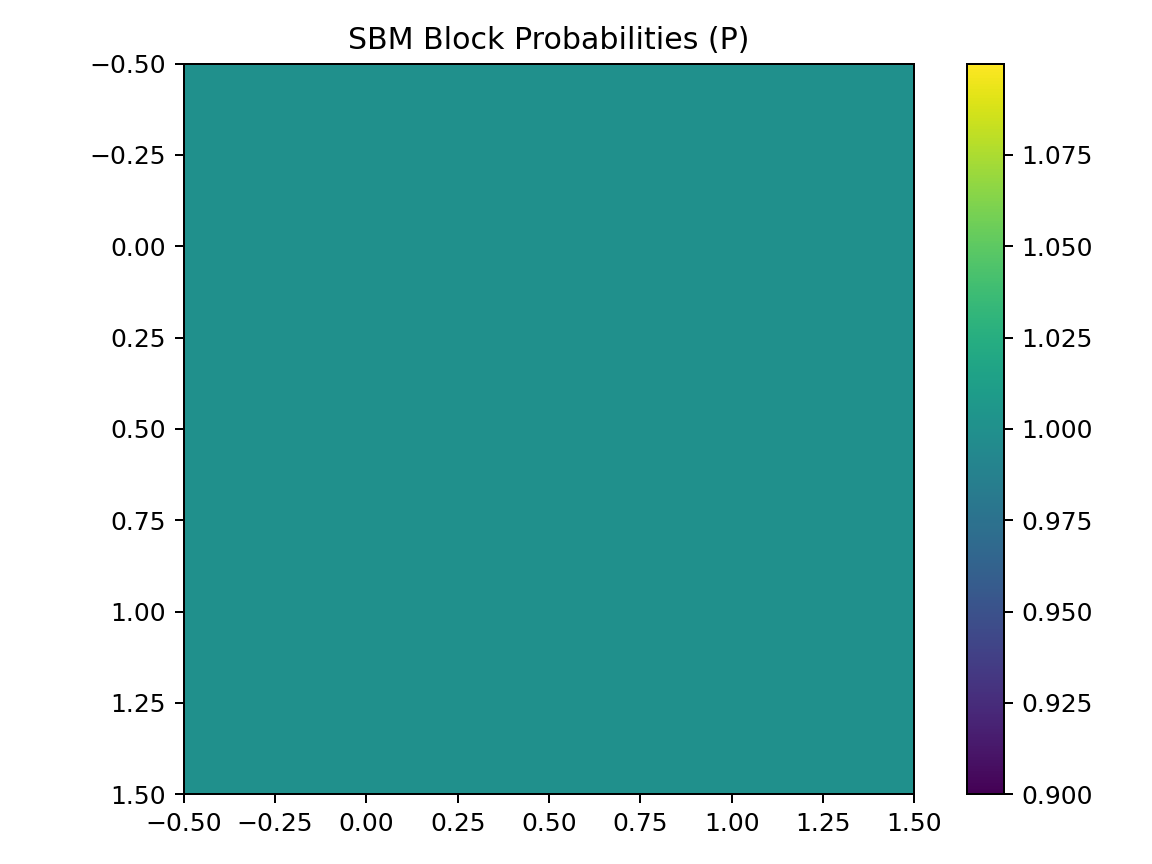

The file beside this chart, header and first rows:
, k0, k1
k0, 1, 1
k1, 1, 1
